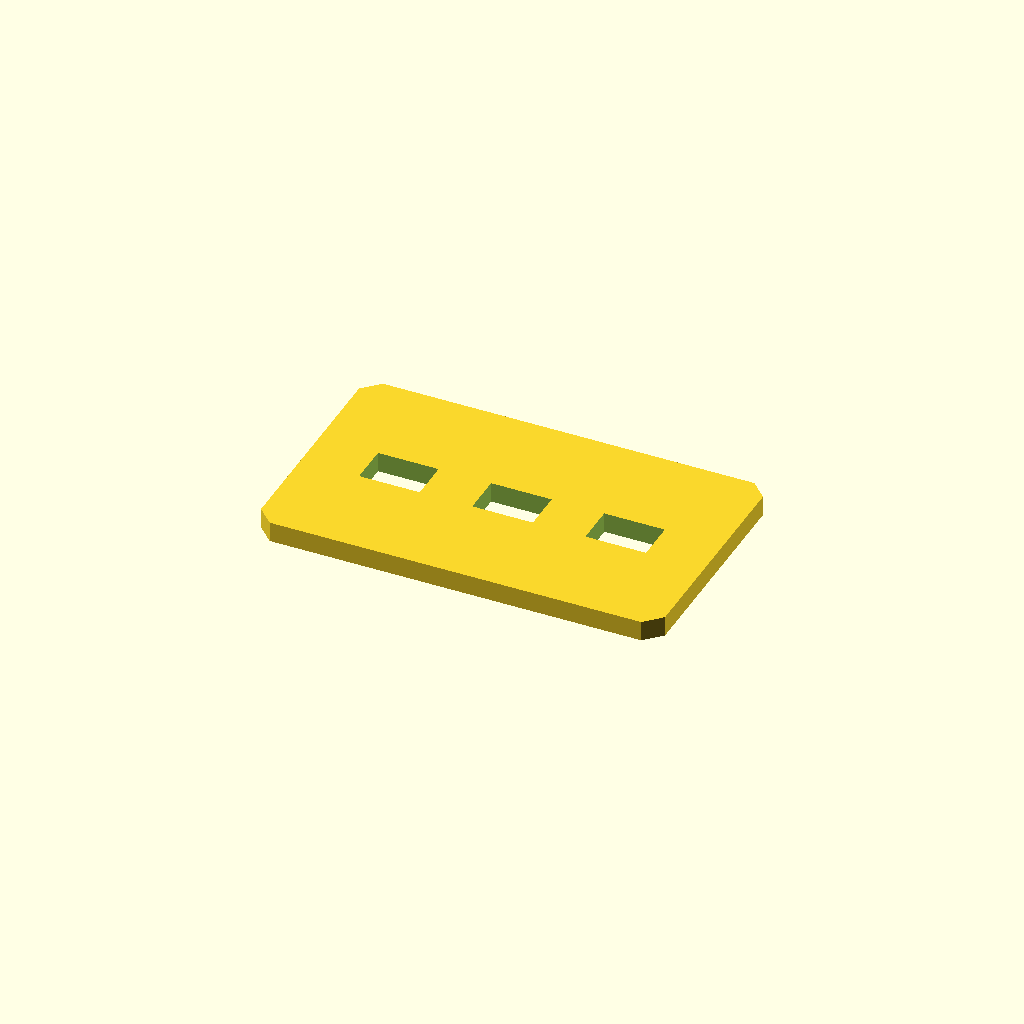
Cell 1 — every parameter at its default value.
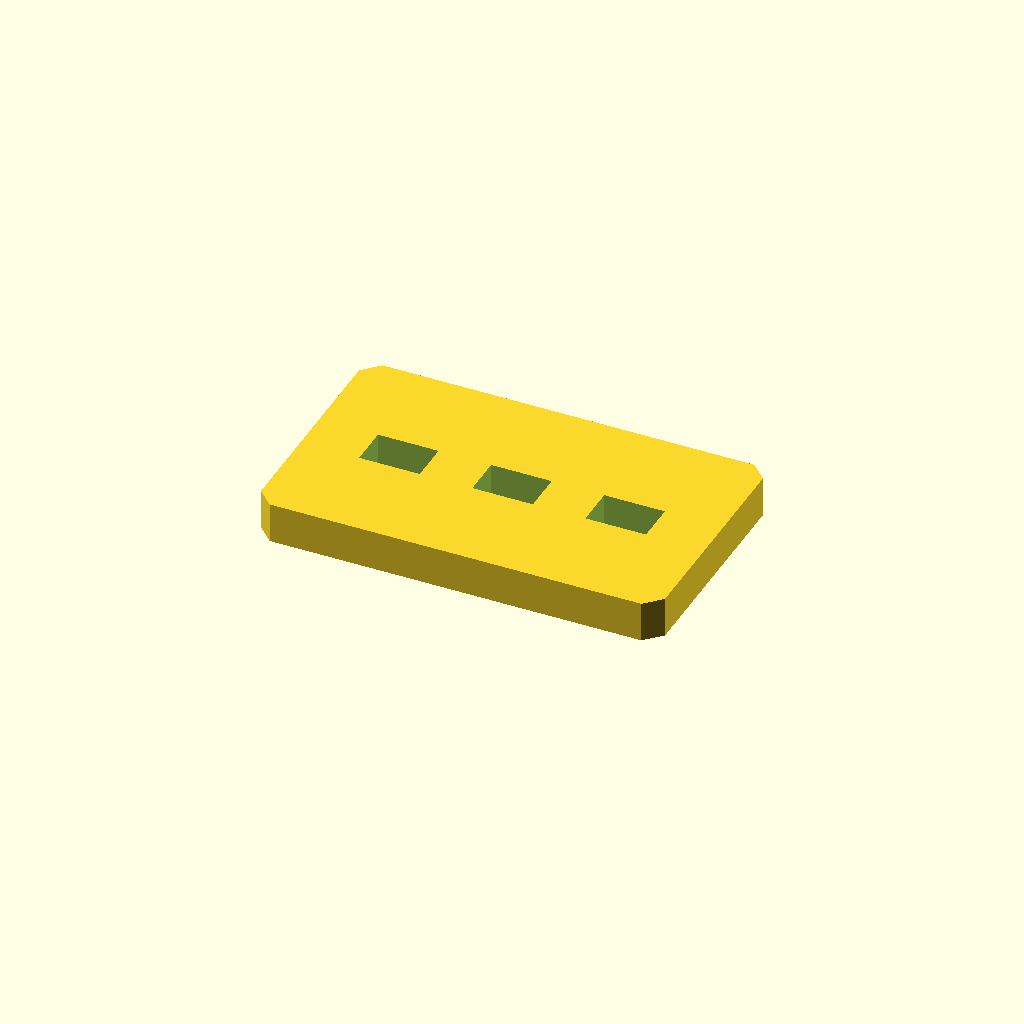
Cell 2: the same model with plate_t = 10.
All cells are drawn from one camera (rotation 55°, 0°, 25°, orthographic, colour scheme Cornfield), so only the parameter changes between them.
OpenSCAD source file optional_data/data/sketch2/voidplates/part_0096.scad:
$fn = 32;

// ----------------------------------------------------------------------
// Windowed plate: 3 voids, 100 x 60 x 5 mm
// ----------------------------------------------------------------------

// --- parameters (mm) ---
plate_l = 100;            // plate length, X
plate_w = 60;             // plate width, Y
plate_t = 5;              // plate thickness, Z
edge_margin = 8;          // wall from the plate edge to any window
windows = 3;              // number of windows in the row
win_l = 15;               // window length
win_w = 10;               // window width
win_pitch = 28;           // window pitch along X
depth_1 = 5;              // depth of void 1 (full thickness = through)
depth_2 = 5;              // depth of void 2 (full thickness = through)
depth_3 = 5;              // depth of void 3 (full thickness = through)
corner_c = 4;             // corner chamfer of the plate

profile = [[4, 0], [96, 0], [100, 4], [100, 56], [96, 60], [4, 60], [0, 56], [0, 4]];  // primary outline, 8 points, counter clockwise
void_1 = [[14.5, 25], [29.5, 25], [29.5, 35], [14.5, 35]];  // window 1 of the row, 4 points
void_2 = [[42.5, 25], [57.5, 25], [57.5, 35], [42.5, 35]];  // window 2 of the row, 4 points
void_3 = [[70.5, 25], [85.5, 25], [85.5, 35], [70.5, 35]];  // window 3 of the row, 4 points

// --- the one profile operation ---
difference() {
  linear_extrude(height = plate_t) polygon(points = profile);
  translate([0, 0, -1])
    linear_extrude(height = plate_t + 2) polygon(points = void_1);
  translate([0, 0, -1])
    linear_extrude(height = plate_t + 2) polygon(points = void_2);
  translate([0, 0, -1])
    linear_extrude(height = plate_t + 2) polygon(points = void_3);
}
Customizer parameters (derived from the source; name, type, default, range or options):
plate_l: number, default 100
plate_w: number, default 60
plate_t: number, default 5
edge_margin: number, default 8
windows: number, default 3
win_l: number, default 15
win_w: number, default 10
win_pitch: number, default 28
depth_1: number, default 5
depth_2: number, default 5
depth_3: number, default 5
corner_c: number, default 4
